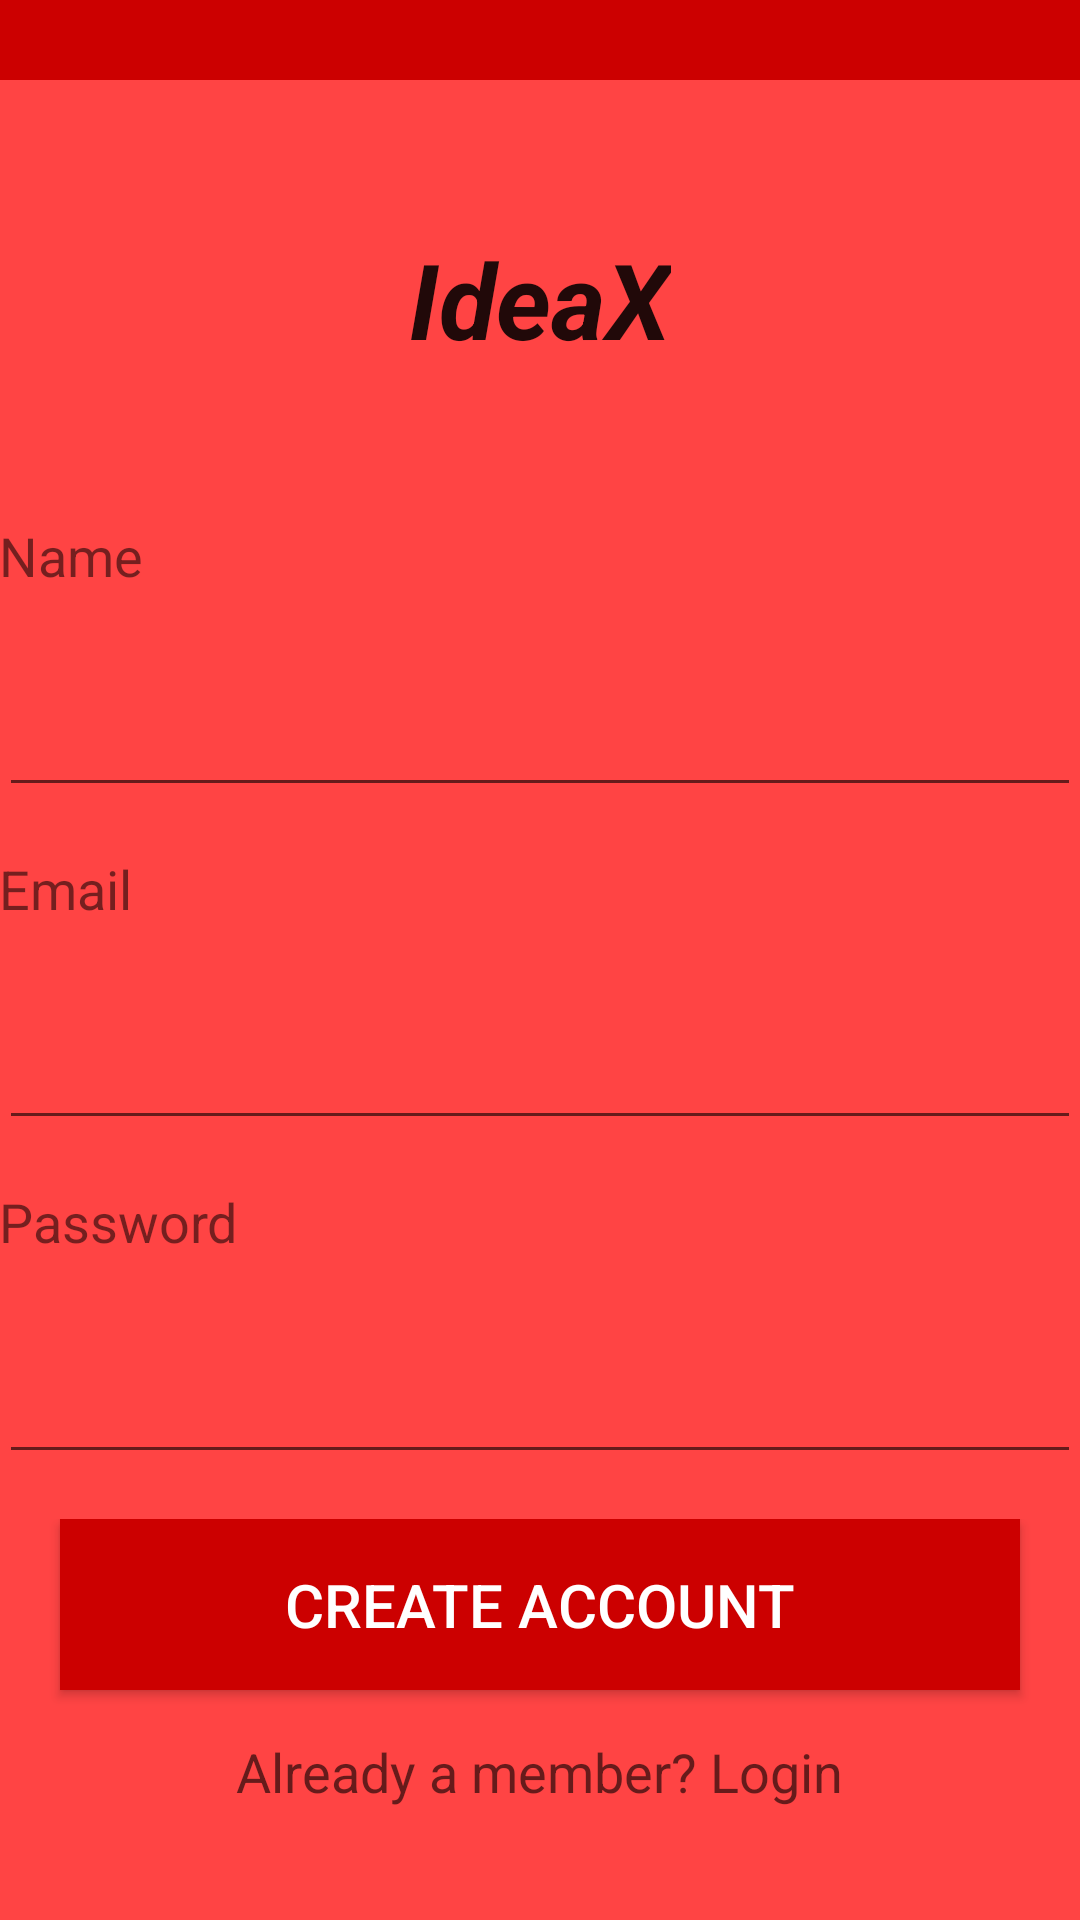

Android layout source for this screen:
<!-- AndroidManifest.xml: application theme AppTheme -->
<!-- res/layout/activity_main.xml -->
<?xml version="1.0" encoding="UTF-8"?>
    <LinearLayout tools:context="thegenuinegourav.ideax.MainActivity" android:background="@android:color/holo_red_light" android:orientation="vertical" android:layout_height="match_parent" android:layout_width="match_parent" xmlns:tools="http://schemas.android.com/tools" xmlns:android="http://schemas.android.com/apk/res/android">

    <RelativeLayout android:background="@android:color/holo_red_dark" android:layout_height="0dp" android:layout_width="match_parent" android:layout_weight="0.2"/>


    -<RelativeLayout android:layout_height="0dp" android:layout_width="match_parent" android:layout_weight="1.1">

    <TextView android:layout_height="wrap_content" android:layout_width="wrap_content" android:layout_centerHorizontal="true" android:layout_centerVertical="true" android:id="@+id/textView" android:textStyle="bold|italic" android:textSize="35sp" android:text="IdeaX" android:textAppearance="?android:attr/textAppearanceLarge"/>

</RelativeLayout>


    -<LinearLayout android:orientation="vertical" android:layout_height="0dp" android:layout_width="match_parent" android:layout_weight="2.5" android:paddingTop="@dimen/activity_vertical_margin" android:paddingRight="@dimen/activity_horizontal_margin" android:paddingLeft="@dimen/activity_horizontal_margin" android:paddingBottom="@dimen/activity_vertical_margin">

    <TextView android:layout_height="0dp" android:layout_width="wrap_content" android:layout_weight="1" android:textSize="18sp" android:text="Name"/>

    <EditText android:layout_height="wrap_content" android:layout_width="match_parent" android:layout_centerHorizontal="true" android:id="@+id/editText" android:layout_alignParentTop="true" android:layout_marginBottom="15dp" android:ems="10" android:inputType="textPersonName"/>

    <TextView android:layout_height="0dp" android:layout_width="wrap_content" android:layout_weight="1" android:textSize="18sp" android:text="Email"/>

    <EditText android:layout_height="wrap_content" android:layout_width="match_parent" android:layout_centerHorizontal="true" android:id="@+id/editText2" android:layout_alignParentTop="true" android:layout_marginBottom="15dp" android:ems="10" android:inputType="textEmailAddress"/>

    <TextView android:layout_height="0dp" android:layout_width="wrap_content" android:layout_weight="1" android:textSize="18sp" android:text="Password"/>

    <EditText android:layout_height="wrap_content" android:layout_width="match_parent" android:id="@+id/editText3" android:layout_alignParentTop="true" android:layout_marginBottom="15dp" android:ems="10" android:inputType="textPassword" android:layout_alignParentStart="true"/>

</LinearLayout>


    -<RelativeLayout android:layout_height="0dp" android:layout_width="match_parent" android:layout_weight="1">

    <Button android:background="@android:color/holo_red_dark" android:layout_height="wrap_content" android:layout_width="match_parent" android:layout_centerHorizontal="true" android:id="@+id/button" android:textSize="20sp" android:text="Create Account" android:layout_alignParentTop="true" android:onClick="SignUp" android:layout_marginRight="20dp" android:layout_marginLeft="20dp" android:padding="15dp" android:textColor="@android:color/white"/>

    <TextView android:layout_height="wrap_content" android:layout_width="wrap_content" android:layout_centerHorizontal="true" android:id="@+id/textView2" android:text="Already a member? Login" android:textAppearance="?android:attr/textAppearanceMedium" android:layout_below="@+id/button" android:layout_marginTop="15dp"/>

</RelativeLayout>

</LinearLayout>
<!-- resources referenced by this layout -->
<resources>
  <style name="AppTheme" parent="Theme.AppCompat.Light.NoActionBar">
          
          <item name="colorPrimary">@color/colorPrimary</item>
          <item name="colorPrimaryDark">@color/colorPrimaryDark</item>
          <item name="colorAccent">@color/colorAccent</item>
          <item name="android:actionOverflowButtonStyle">@style/AppTheme.OverFlow</item>
      </style>
  <color name="colorPrimary">#ff810303</color>
  <color name="colorPrimaryDark">#ff810303</color>
  <color name="colorAccent">#FFFFFF</color>
  <style name="AppTheme.OverFlow">
          <item name="android:src">@drawable/my_overflow_image</item>
      </style>
</resources>
